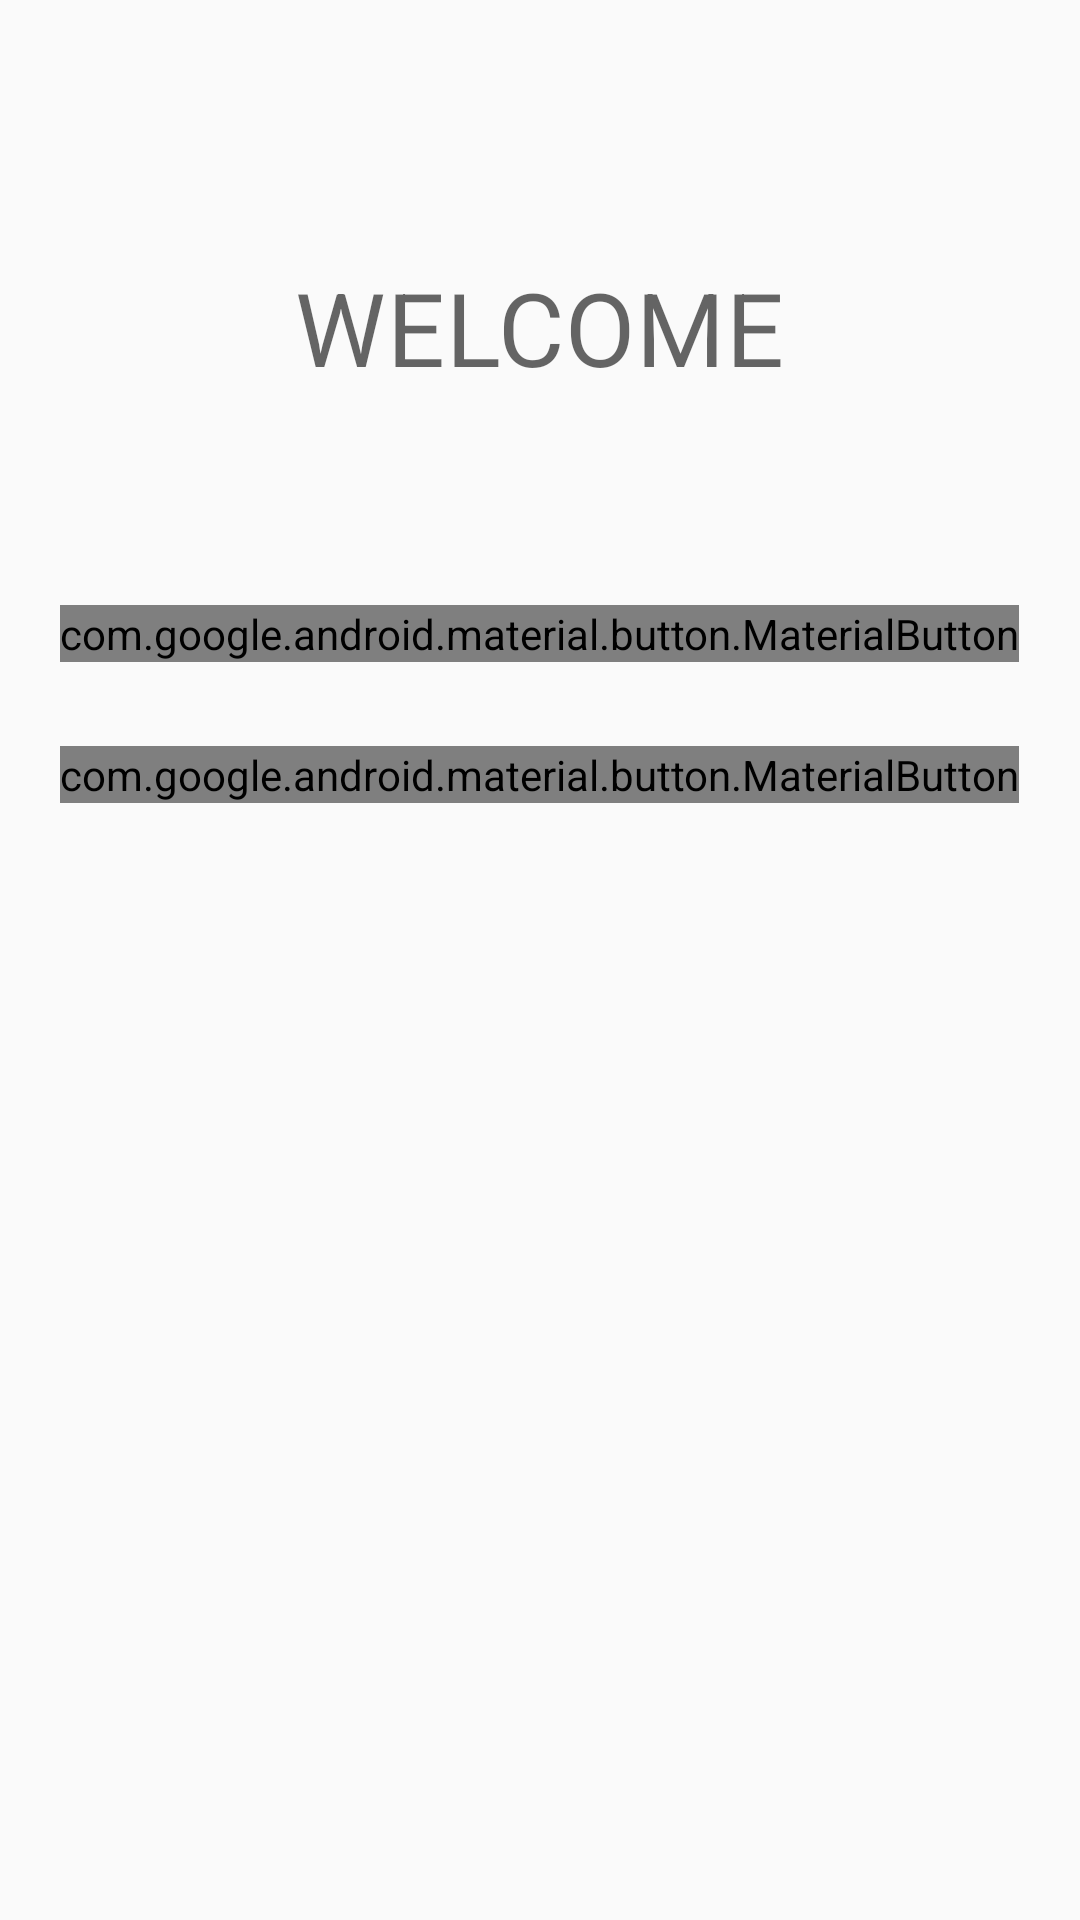

Reconstruct the res/layout file that produces this screen, plus the resources it refers to.
<!-- AndroidManifest.xml: application theme Theme.UGD3_15 -->
<!-- res/layout/activity_main.xml -->
<?xml version="1.0" encoding="utf-8"?>
<androidx.constraintlayout.widget.ConstraintLayout xmlns:android="http://schemas.android.com/apk/res/android"
    xmlns:app="http://schemas.android.com/apk/res-auto"
    xmlns:tools="http://schemas.android.com/tools"
    android:id="@+id/mainlayout"
    android:layout_width="match_parent"
    android:layout_height="match_parent"
    tools:context=".MainActivity">

    <ImageView
        android:id="@+id/imageView"
        android:layout_width="240dp"
        android:layout_height="240dp"
        android:layout_marginTop="200dp"
        android:layout_marginBottom="459dp"
        app:layout_constraintBottom_toBottomOf="parent"
        app:layout_constraintEnd_toEndOf="parent"
        app:layout_constraintStart_toStartOf="parent"
        app:layout_constraintTop_toTopOf="parent"
        android:src="@drawable/olshop"/>

    <TextView
        android:id="@+id/textView"
        android:layout_width="wrap_content"
        android:layout_height="wrap_content"
        android:layout_marginTop="16dp"
        android:textAppearance="@style/TextAppearance.MaterialComponents.Headline4"
        android:text="WELCOME"
        app:layout_constraintEnd_toEndOf="@+id/imageView"
        app:layout_constraintStart_toStartOf="@id/imageView"
        app:layout_constraintTop_toBottomOf="@id/imageView" />

    <com.google.android.material.button.MaterialButton
        android:id="@+id/btnLogin"
        android:layout_width="wrap_content"
        android:layout_height="wrap_content"
        android:text="LOGIN"
        android:layout_marginTop="70dp"
        app:layout_constraintEnd_toEndOf="parent"
        app:layout_constraintHorizontal_bias="0.498"
        app:layout_constraintStart_toStartOf="parent"
        app:layout_constraintTop_toBottomOf="@+id/textView"
        tools:layout_editor_absoluteY="426dp" />

    <com.google.android.material.button.MaterialButton
        android:id="@+id/btnRegister"
        android:layout_width="wrap_content"
        android:layout_height="wrap_content"
        android:text="REGISTER"
        android:layout_marginTop="28dp"
        app:layout_constraintEnd_toEndOf="parent"
        app:layout_constraintHorizontal_bias="0.498"
        app:layout_constraintStart_toStartOf="parent"
        app:layout_constraintTop_toBottomOf="@+id/btnLogin"
        tools:layout_editor_absoluteY="496dp"/>


</androidx.constraintlayout.widget.ConstraintLayout>
<!-- resources referenced by this layout -->
<resources>
  <!-- drawable olshop: png bitmap (drawable-v24, 22705 bytes) -->
  <style name="Theme.UGD3_15" parent="Theme.AppCompat.Light.NoActionBar">
          
          <item name="colorPrimary">@color/purple_500</item>
          <item name="colorPrimaryVariant">@color/purple_700</item>
          <item name="colorOnPrimary">@color/white</item>
          
          <item name="colorSecondary">@color/teal_200</item>
          <item name="colorSecondaryVariant">@color/teal_700</item>
          <item name="colorOnSecondary">@color/black</item>
          
          <item name="android:statusBarColor" tools:targetApi="l">?attr/colorPrimaryVariant</item>
          
      </style>
  <!-- not gathered from this repository: default colours our renderer supplied (Android Studio template values) -->
  <color name="purple_500">#FF6200EE</color>
  <color name="purple_700">#FF3700B3</color>
  <color name="teal_200">#FF03DAC5</color>
  <color name="teal_700">#FF018786</color>
  <color name="black">#FF000000</color>
  <color name="white">#FFFFFFFF</color>
</resources>
